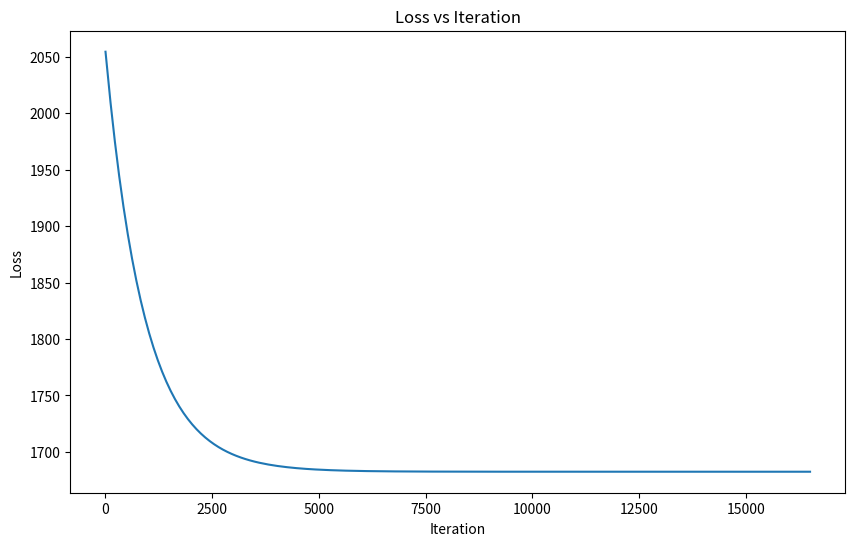

The matplotlib source for this figure:
import numpy as np
import matplotlib.pyplot as plt

# 计算梯度向量
def compute_grad(w0, w1):
    partial_w0 = -64.1 + 61 * w1 + w0
    partial_w1 = -3911.2 + 61 * w0 + 3722 * w1
    return np.array([partial_w0, partial_w1])

# 计算损失
def loss(w0, w1):
    l = 0.25 * ((63 - (60 * w1 + w0)) ** 2 + (65.2 - (62 * w1 + w0)) ** 2)
    return l

# 指数衰减步长
def exponential_decay_step(p0, k, decay_rate=0.9, decay_interval=100):
    return p0 * (decay_rate ** (k // decay_interval))

# 精确线搜索（可选）
def exact_line_search(w, s):
    w0, w1 = w
    s0, s1 = s
    a = 0.25 * ( (60*s1 + s0)**2 + (62*s1 + s0)**2 )
    b = 0.25 * ( 2*(63 - (60*w1 + w0))*(60*s1 + s0) + 2*(65.2 - (62*w1 + w0))*(62*s1 + s0) )
    if a == 0:
        return 0.0
    return -b / (2 * a)

if __name__ == '__main__':
    # 初始化参数
    w = np.array([0.0, 0.0])  # w0, w1
    p0 = 0.0001  # 初始步长
    k = 0  # 迭代次数
    alpha = 1e-8  # 梯度阈值
    beta = 1e-8   # 损失变化阈值
    loss_record = []
    iter_number = []

    loss_current = loss(*w)

    while True:
        # 2. 计算负梯度及其单位向量
        grad_vec = compute_grad(*w)
        s_k = -grad_vec  # 负梯度
        grad_norm = np.linalg.norm(s_k)
        if grad_norm < 1e-12:
            s_unit = np.zeros_like(s_k)
        else:
            s_unit = s_k / grad_norm  # 单位向量

        # 3. 检查梯度是否足够小
        if grad_norm <= alpha:
            print(f"梯度足够小，停止迭代")
            break

        # 4. 计算最佳步长（二选一）
        # --- 选项1：指数衰减步长
        p_k = exponential_decay_step(p0, k)
        # --- 选项2：精确线搜索
        # p_k = exact_line_search(w, s_unit)

        # 5. 更新权重：步长 × 单位向量
        w_new = w + p_k * s_unit

        # 6. 检查损失变化
        loss_new = loss(*w_new)
        if abs(loss_new - loss_current) <= beta:
            print(f"损失变化小于阈值，停止迭代")
            break

        # 7. 更新迭代状态
        w = w_new
        loss_current = loss_new
        k += 1

        # 记录
        loss_record.append(loss_new)
        iter_number.append(k)
        print(f'迭代{k}: w0={w[0]:.4f}, w1={w[1]:.4f}, 梯度模长={grad_norm:.6f}, 步长={p_k:.8f}, 损失={loss_new:.6f}')

    # 绘图
    plt.figure(figsize=(10, 6))
    plt.plot(iter_number, loss_record)
    plt.xlabel('Iteration')
    plt.ylabel('Loss')
    plt.title('Loss vs Iteration')
    plt.show()
